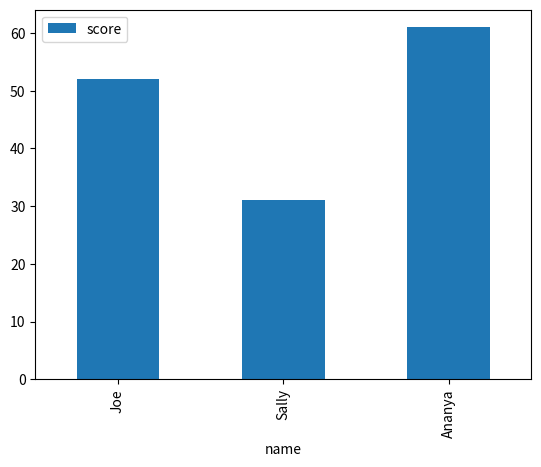

Reproduce this figure in Python.
import pandas as pd
import numpy as np
import matplotlib.pyplot as plt

df = pd.DataFrame({
    "name": ["Joe", "Sally", "Ananya"],
    "score": np.random.randint(0,100,size=3)
})

df.set_index("name",drop=True,inplace=True)
df.plot.bar()
plt.show()

